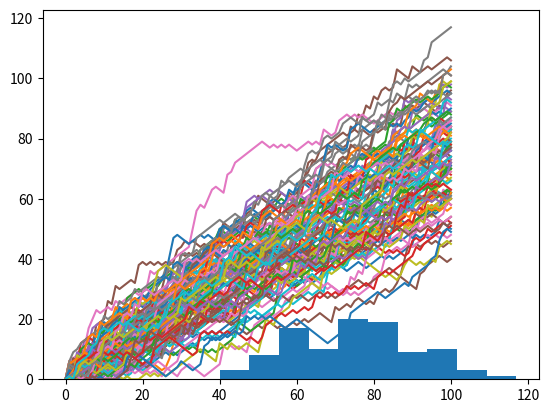

Here is the Python script that generated this plot:
#Script to predict distribution of getting to 60 steps in  a 100 dice throws
#if dice rolls 1 or 2 => -1 step
#if dice rolls 2,3,4,5 => +1 step
#if dice rolls 6 => steps = no that occurs on next dice throw
import numpy as np
import matplotlib.pyplot as plt

np.random.seed(123)
all_walks = []
for i in range (100):
    step_list = [0]
    for i in range(100):
        step = step_list[-1]
        dice = np.random.randint(1,7)
        if dice <= 2 :
            step = max(0, step - 1)
        elif dice <= 5 :
            step = step + 1
        else :
            step = step + np.random.randint(1,7)

        step_list.append(step)
    all_walks.append(step_list)
print(all_walks)

np_step = np.array(all_walks)
np_aw_t = np.transpose(np_step)

plt.plot(np_aw_t)

ends = np_aw_t[-1]

plt.hist(ends)
